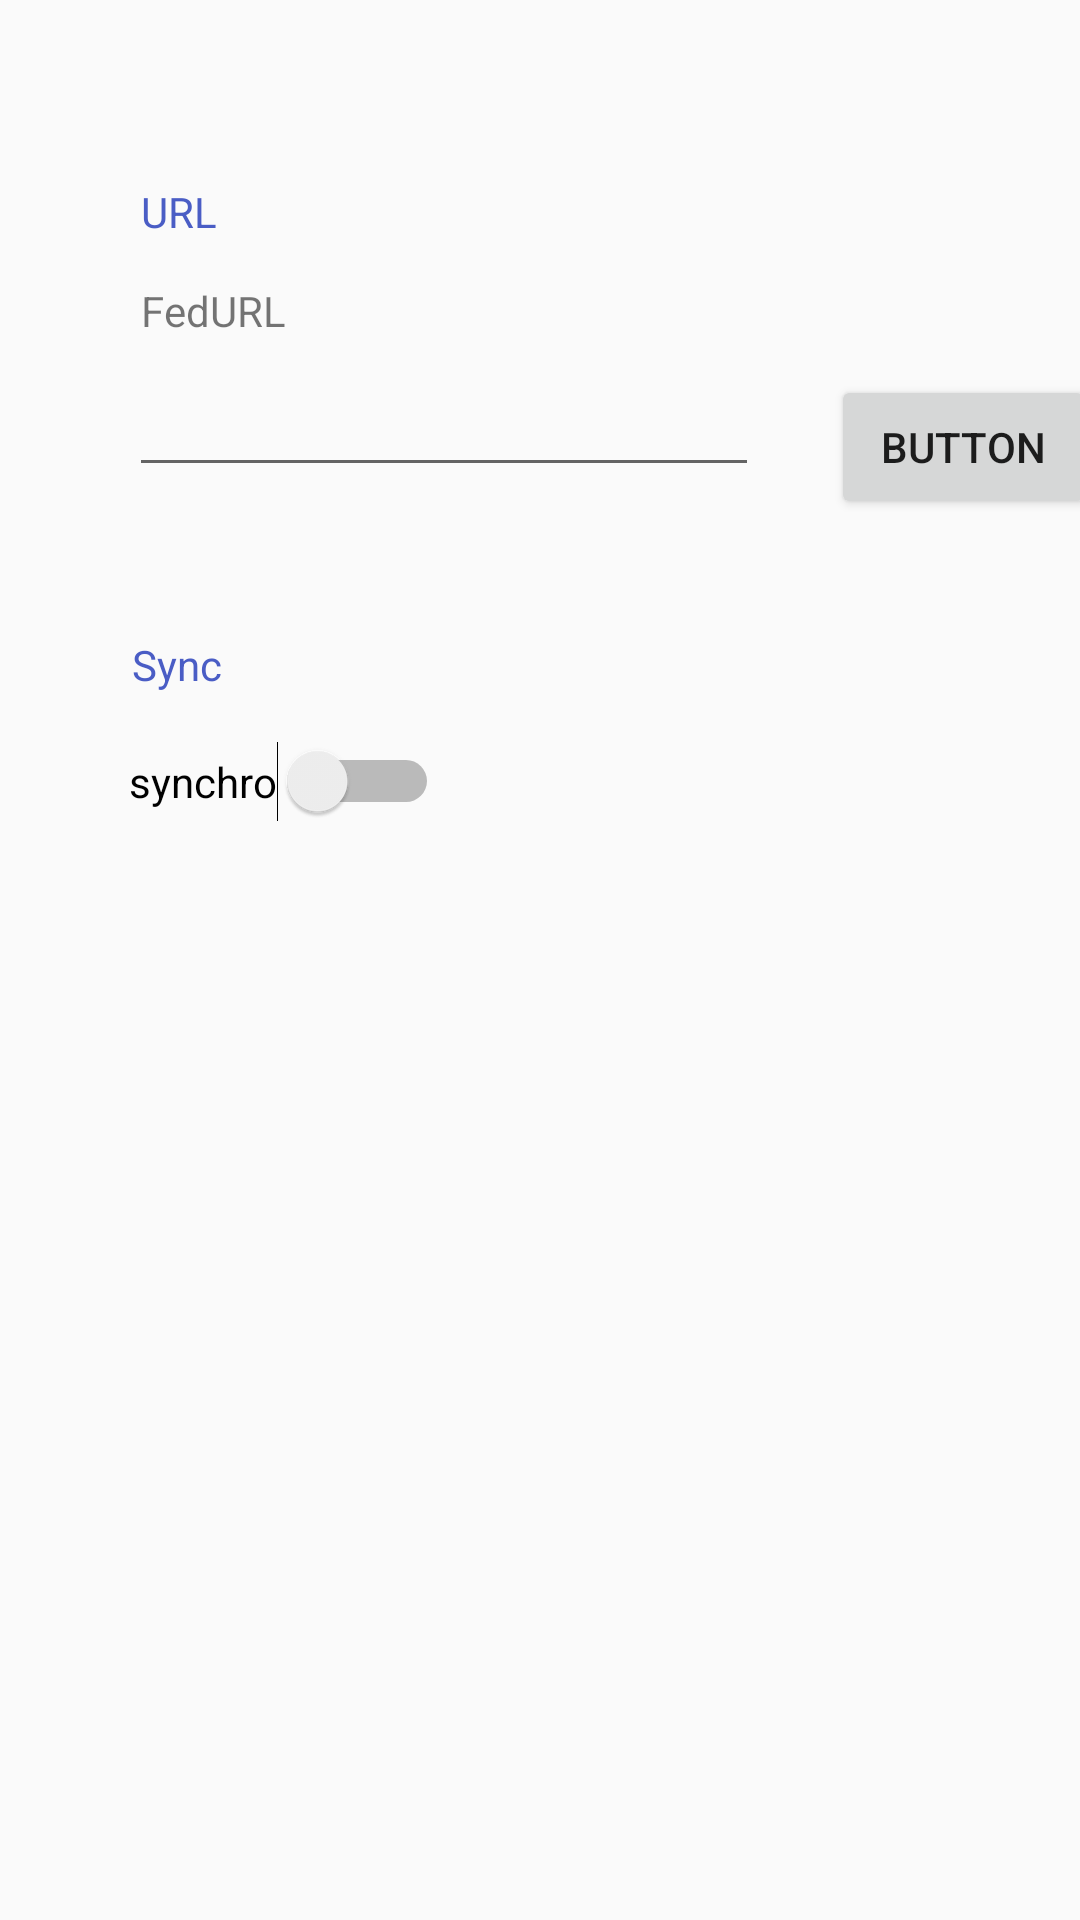

This screen was rendered from an Android layout file. Write that file and the resources it references.
<!-- AndroidManifest.xml: application theme Theme.RSSUltimate -->
<!-- res/layout/activity_settings.xml -->
<?xml version="1.0" encoding="utf-8"?>
<android.support.constraint.ConstraintLayout xmlns:android="http://schemas.android.com/apk/res/android"
    xmlns:app="http://schemas.android.com/apk/res-auto"
    xmlns:tools="http://schemas.android.com/tools"
    android:layout_width="match_parent"
    android:layout_height="match_parent"
    tools:context=".Settings">

    <TextView
        android:id="@+id/URL3"
        android:layout_width="wrap_content"
        android:layout_height="wrap_content"
        android:layout_marginStart="44dp"
        android:layout_marginTop="212dp"
        android:text="Sync"
        android:textColor="#4A5DC5"
        android:textSize="14sp"
        app:layout_constraintStart_toStartOf="parent"
        app:layout_constraintTop_toTopOf="parent" />

    <TextView
        android:id="@+id/URL"
        android:layout_width="wrap_content"
        android:layout_height="wrap_content"
        android:layout_marginStart="47dp"
        android:layout_marginTop="61dp"
        android:text="URL"
        android:textColor="#4A5DC5"
        android:textSize="14sp"
        app:layout_constraintStart_toStartOf="parent"
        app:layout_constraintTop_toTopOf="parent" />

    <TextView
        android:id="@+id/URL2"
        android:layout_width="wrap_content"
        android:layout_height="wrap_content"
        android:layout_marginStart="47dp"
        android:layout_marginTop="14dp"
        android:text="FedURL"
        app:layout_constraintStart_toStartOf="parent"
        app:layout_constraintTop_toBottomOf="@+id/URL" />

    <EditText
        android:id="@+id/editTextTextMultiLine"
        android:layout_width="wrap_content"
        android:layout_height="wrap_content"
        android:layout_marginStart="43dp"
        android:layout_marginTop="8dp"
        android:ems="10"
        android:gravity="start|top"
        android:inputType="textMultiLine"
        app:layout_constraintStart_toStartOf="parent"
        app:layout_constraintTop_toBottomOf="@+id/URL2" />

    <Button
        android:id="@+id/button"
        android:layout_width="wrap_content"
        android:layout_height="wrap_content"
        android:layout_marginStart="24dp"
        android:layout_marginTop="125dp"
        android:text="Button"
        app:layout_constraintStart_toEndOf="@+id/editTextTextMultiLine"
        app:layout_constraintTop_toTopOf="parent" />

    <Switch
        android:id="@+id/switch1"
        android:layout_width="wrap_content"
        android:layout_height="wrap_content"
        android:layout_marginStart="43dp"
        android:layout_marginTop="16dp"
        android:text="synchro"
        app:layout_constraintStart_toStartOf="parent"
        app:layout_constraintTop_toBottomOf="@+id/URL3" />

</android.support.constraint.ConstraintLayout>
<!-- resources referenced by this layout -->
<resources>
  <style name="Theme.RSSUltimate" parent="Theme.AppCompat.Light.DarkActionBar">
          
          <item name="colorPrimary">#3D5A80</item>
          <item name="colorPrimaryDark">#456691</item>
          <item name="colorAccent">#293241</item>
          
      </style>
</resources>
